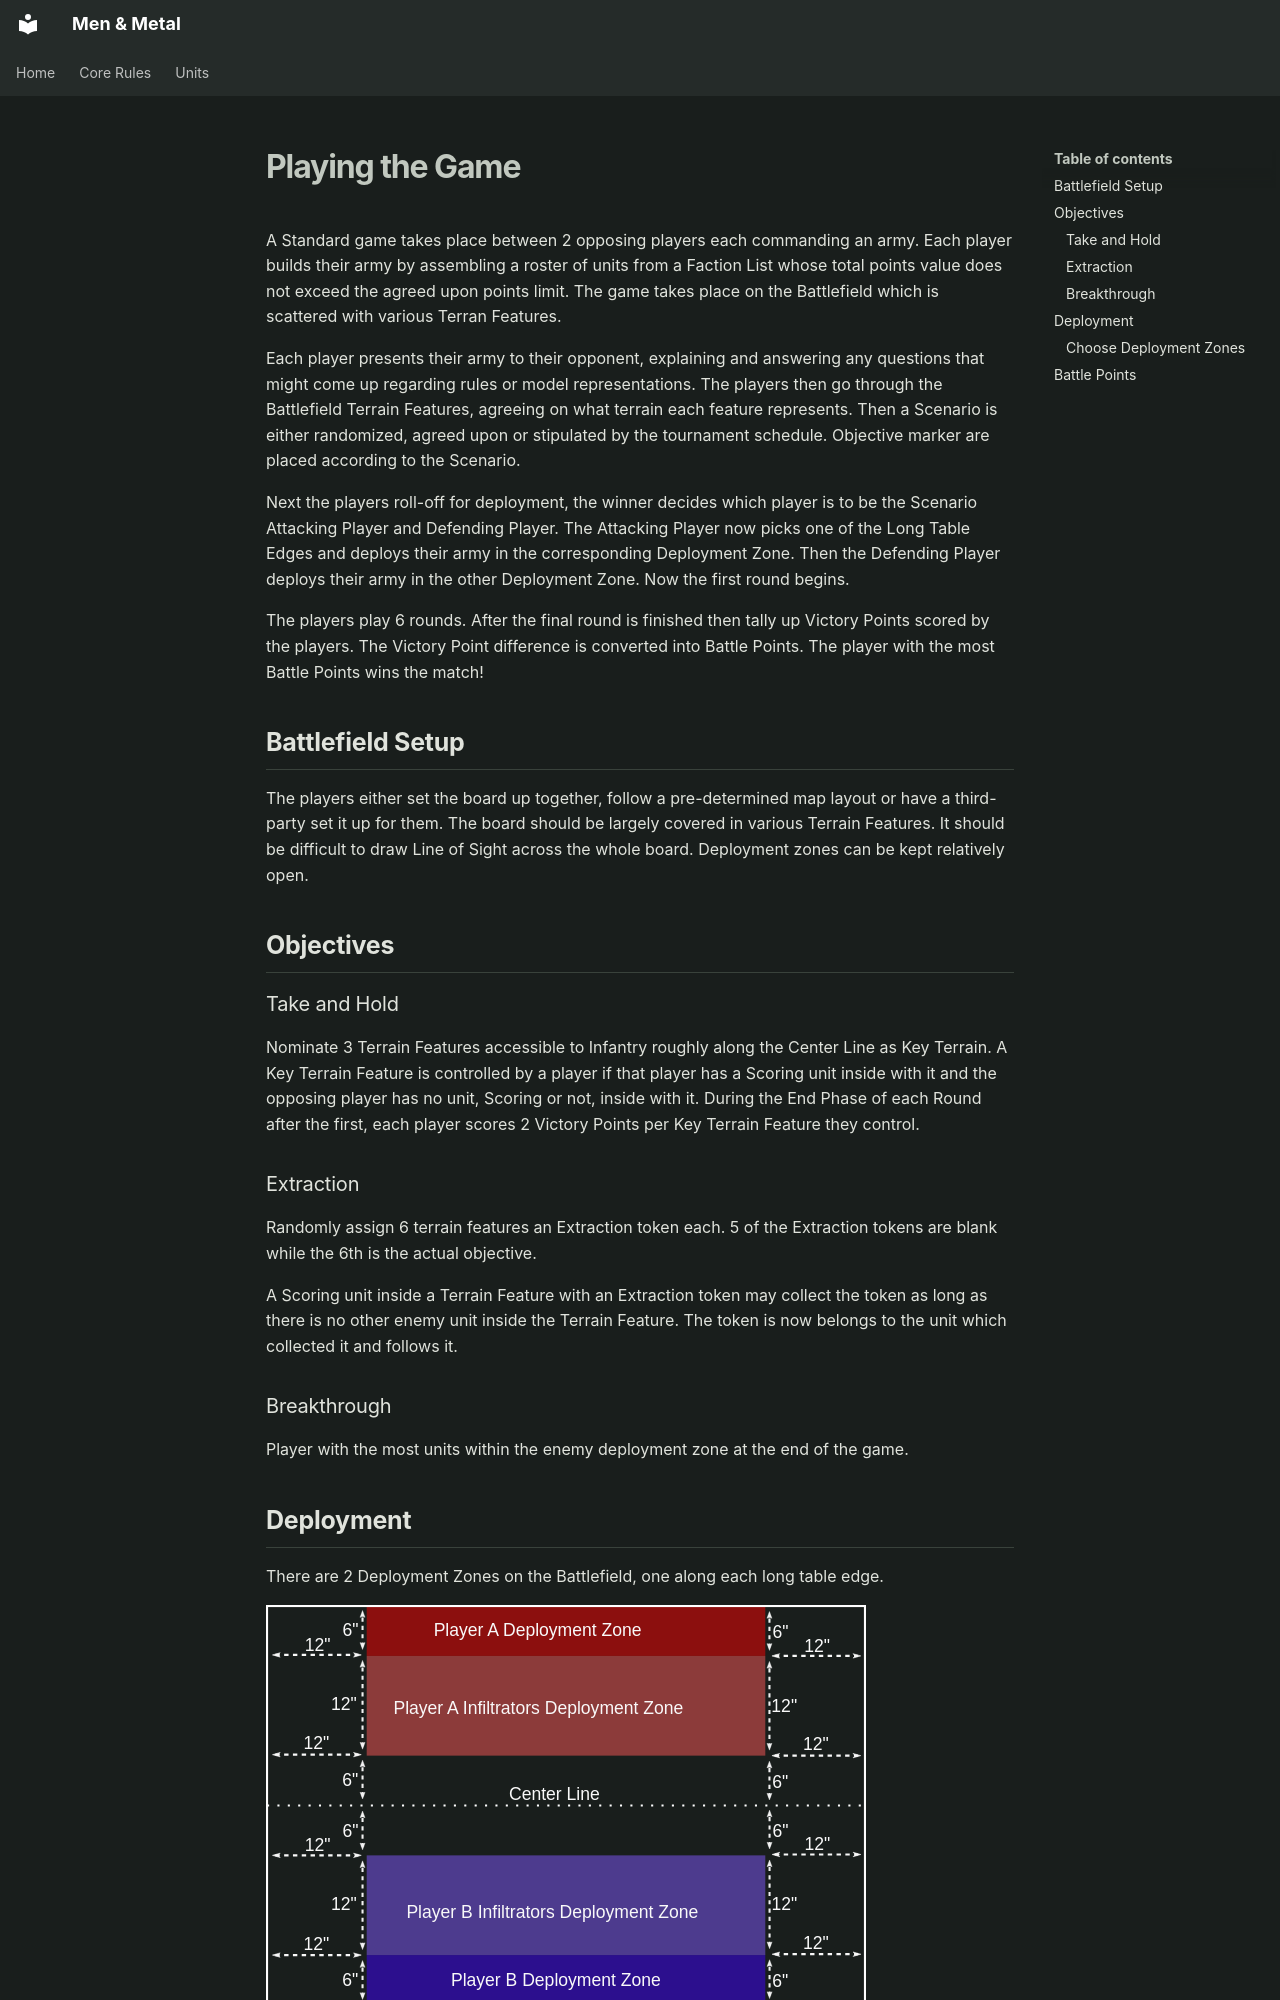

repository: davidsjoblom/men-and-metal · page: 10-playing-the-game/index.html · generator: mkdocs

# Playing the Game

A Standard game takes place between 2 opposing players each commanding an army.
Each player builds their army by assembling a roster of units from a Faction List whose total points value does not exceed the agreed upon points limit.
The game takes place on the Battlefield which is scattered with various Terran Features.

Each player presents their army to their opponent, explaining and answering any questions that might come up regarding rules or model representations.
The players then go through the Battlefield Terrain Features, agreeing on what terrain each feature represents.
Then a Scenario is either randomized, agreed upon or stipulated by the tournament schedule.
Objective marker are placed according to the Scenario.

Next the players roll-off for deployment, the winner decides which player is to be the Scenario Attacking Player and Defending Player.
The Attacking Player now picks one of the Long Table Edges and deploys their army in the corresponding Deployment Zone.
Then the Defending Player deploys their army in the other Deployment Zone.
Now the first round begins.

The players play 6 rounds.
After the final round is finished then tally up Victory Points scored by the players.
The Victory Point difference is converted into Battle Points.
The player with the most Battle Points wins the match!

## Battlefield Setup

The players either set the board up together, follow a pre-determined map layout or have a third-party set it up for them.
The board should be largely covered in various Terrain Features.
It should be difficult to draw Line of Sight across the whole board.
Deployment zones can be kept relatively open.

## Objectives

### Take and Hold

Nominate 3 Terrain Features accessible to Infantry roughly along the Center Line as Key Terrain.
A Key Terrain Feature is controlled by a player if that player has a Scoring unit inside with it and the opposing player has no unit, Scoring or not, inside with it.
During the End Phase of each Round after the first, each player scores 2 Victory Points per Key Terrain Feature they control.
